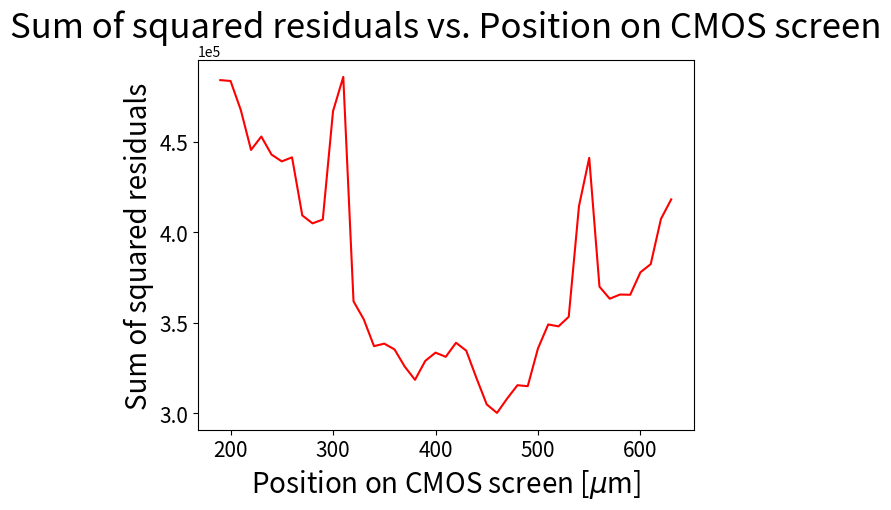

Write the Python code that produced this figure.
import matplotlib.pyplot as plt
import numpy as np

from scipy.optimize import curve_fit

z0 = 10.
z1 = 3.03
z2 = .32
zp = z1 + z2
zc = .68
zcp = .4

za = z0 + zp
zb = zc + zcp

print(za**2 * zcp / z0 * (1/(z0*zp*(zc+zcp-zp)-zp**2*zc-zb**2*z0)))
print(1/(za**2 * zcp / z0 * (1/(z0*zp*(zc+zcp-zp)-0.*zp**2*zc-zb**2*z0))))
#exit()

gammas = [
484027.88,
483554.84,
467514.1,
445445.28,
452850.6,
442865.03,
439107.34,
441357.97,
409249.94,
404856.16,
406952.22,
466836.25,
485799.06,
361772.4,
351793.28,
336979.66,
338373.5,
335179.62,
325658.44,
318380.8,
328826.34,
333406.22,
331089.88,
338856.8,
334477.53,
319284.84,
304767.7,
300072.7,
308095.8,
315395.7,
314854.44,
335731.7,
348978.66,
347914.75,
353210.1,
414333.38,
441050.6,
369867.2,
363201.12,
365506.38,
365389.22,
377821.47,
382310.72,
407299.53,
418110.5
]

gammastds = [
3960.368,
4395.057,
5029.6978,
3652.0076,
7021.3677,
6101.7075,
6685.5996,
4533.62,
21156.367,
3312.214,
27096.494,
4468.851,
33852.125,
2287.9502,
1731.0444,
3337.716,
2092.9138,
3190.8687,
3019.4553,
1994.2175,
2290.4592,
2311.2185,
2024.9574,
2365.472,
2292.6692,
2019.6035,
1740.0579,
1796.405,
2783.989,
3221.6572,
2100.1235,
3701.8328,
6304.723,
2621.4275,
4964.822,
17693.828,
24132.527,
28667.52,
1590.9558,
2304.9077,
10637.269,
15547.184,
8248.665,
3480.8784,
3141.0002
]

WLths = np.array(range(len(gammas)))*10+190.

fntsze = 20

fig = plt.figure()
ax = fig.add_subplot(111)
ax.set_title("Sum of squared residuals vs. Position on CMOS screen", fontsize=25)
#ax.title("Sum of squared residuals vs. Position on CMOS screen")#, fontsize=35)
ax.tick_params(axis='x', labelsize=15)
ax.tick_params(axis='y', labelsize=15)
#ax.xticks(fontsize=30)
#ax.yticks(fontsize=30)

#ax.set_xlim([402.5,408])
#ax.set_xlim([402.5,408])
#ax.set_ylim([25E4,55E4])
ax.set_xlabel(r'Position on CMOS screen [$\mu$m]',fontsize = fntsze)
plt.ticklabel_format(style='sci', axis='y', scilimits=(0,0))
ax.set_ylabel('Sum of squared residuals',fontsize = fntsze)
#ax.fill_between(WLths, gammas-10.*np.array(gammastds), gammas+10.*np.array(gammastds))
ax.plot(WLths,gammas,'r')#, markersize=15)

plt.show()

exit()

gammas_good = gammas[0:len(gammas)-40]
WLths_good = WLths[0:len(WLths)-40]

gammas_bad = gammas[len(gammas)-40:-1]
WLths_bad = WLths[len(WLths)-40:-1]

num_bins = 18
fntsze = 30
fig, ax = plt.subplots(figsize =(10, 10))
# Creating plot
n, bins, patches = plt.hist(gammas_good, num_bins, facecolor = 'green')
plt.title("Histogram of gamma over the spectrum", fontsize=35)

plt.xticks(fontsize=30)
plt.yticks(fontsize=30)

m = np.mean(gammas_good)
sig = np.std(gammas_good)

binlin = np.linspace(bins[-1],bins[0],100)

#ax.set_title('Sales by City', fontsize=15, color= 'blue', fontweight='bold')
ax.set_xlabel('gamma',fontsize = fntsze)
ax.set_ylabel('counts',fontsize = fntsze)
ax.plot(binlin,gaussian(np.array(binlin),sig,m), linewidth = 4)

  
# show plot
plt.tight_layout() 
plt.show()
#exit()
#print(np.std(np.array(gammas_good)))
#0.004808759252942803
print((WLths_good[-1]-WLths_good[0])/0.004808759252942803)

WLths_good = np.array(WLths_good)
WLths_bad = np.array(WLths_bad)

lowWL = 404.6565
highWL = 407.8737

#lowg = 352.4
#highg = 352.6

lowg = 352.3
highg = 352.5


print(WLths_good*10.e8)

#fntsze = 30
fig = plt.figure()
plt.title("gamma vs. wavelength", fontsize=35)
plt.xticks(fontsize=30)
plt.yticks(fontsize=30)
ax = fig.add_subplot(111)
#ax.set_xlim([402.5,408])
ax.set_xlim([402.5,408])
ax.set_ylim([lowg,highg])
ax.plot(WLths_good*10.e8,gammas_good,'b.', markersize=15)
ax.plot(WLths_bad*10.e8,gammas_bad,'r.', markersize=15)
ax.plot([lowWL,lowWL],[lowg,highg],'r')
ax.plot([highWL,highWL],[lowg,highg],'r')
ax.set_xlabel('Wavelength [nm]',fontsize = fntsze)
ax.set_ylabel('gamma',fontsize = fntsze)
plt.show()


guess = np.array([0.,350.])


lowg = 350.
highg = 354.


popt,pcov = curve_fit(linfunc,np.array(WLths_good)*10.e8-WLths_good[0]*10.e8,np.array(gammas_good),guess)
#xargs = np.linspace()
print(popt)
print(np.sqrt(pcov[0][0]))
print(np.sqrt(pcov[1][1]))

fig = plt.figure()
plt.title("gamma vs. wavelength", fontsize=35)
plt.xticks(fontsize=30)
plt.yticks(fontsize=30)
ax = fig.add_subplot(111)
#ax.set_xlim([402.5,408])
ax.set_xlim([402.5,408])
ax.set_ylim([lowg,highg])
ax.plot(WLths_good*10.e8,gammas_good,'b', markersize=15)
ax.plot(WLths_bad*10.e8,gammas_bad,'r', markersize=15)
ax.plot(np.array(WLths_good)*10.e8,linfunc(np.array(WLths_good*10.e8-WLths_good[0]*10.e8),*popt),'r', markersize=15)

ax.plot([lowWL,lowWL],[lowg,highg],'r')
ax.plot([highWL,highWL],[lowg,highg],'r')
ax.set_xlabel('Wavelength [nm]',fontsize = fntsze)
ax.set_ylabel('gamma',fontsize = fntsze)
plt.show()
